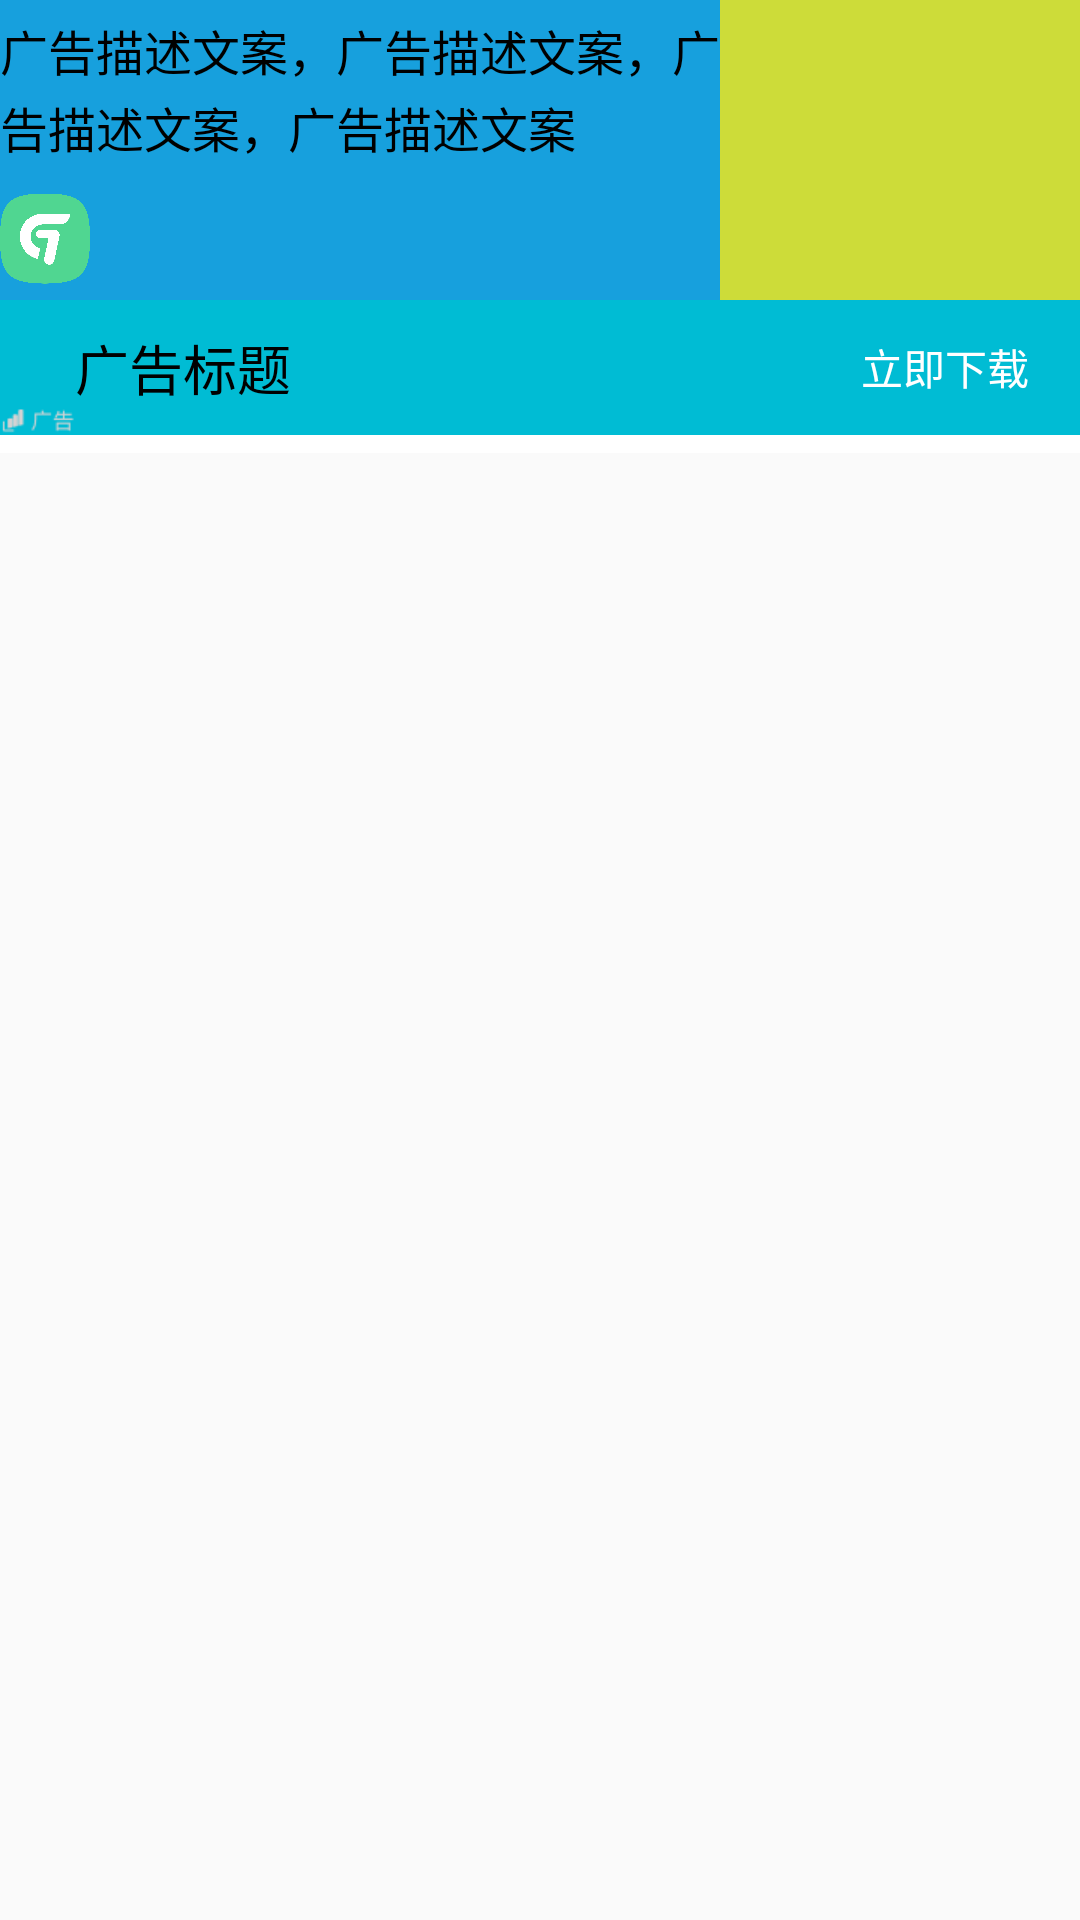

Write the Android layout XML for this screen, with the resource values it uses.
<!-- AndroidManifest.xml: application theme AppTheme -->
<!-- res/layout/native_ad_item_small.xml -->
<FrameLayout xmlns:android="http://schemas.android.com/apk/res/android"
    android:layout_width="match_parent"
    android:layout_height="wrap_content">

    <LinearLayout
        android:layout_width="match_parent"
        android:layout_height="wrap_content"
        android:background="@android:color/white"
        android:orientation="vertical">

        <RelativeLayout
            android:id="@+id/ad_info_container"
            android:layout_width="match_parent"
            android:layout_height="100dp"
            android:background="#17A0DD">

            
            <ImageView
                android:id="@+id/img_poster"
                android:layout_width="120dp"
                android:layout_height="match_parent"
                android:layout_alignParentEnd="true"
                android:layout_alignParentRight="true"
                android:background="#CDDC39"
                android:scaleType="centerCrop" />

            <LinearLayout
                android:layout_width="match_parent"
                android:layout_height="match_parent"
                android:layout_centerVertical="true"
                android:layout_toStartOf="@+id/img_poster"
                android:layout_toLeftOf="@+id/img_poster"
                android:orientation="vertical">


                
                <TextView
                    android:id="@+id/text_desc"
                    android:layout_width="match_parent"
                    android:layout_height="wrap_content"
                    android:layout_marginTop="5dp"
                    android:layout_marginBottom="5dp"
                    android:ellipsize="end"
                    android:lineSpacingMultiplier="1.1"
                    android:maxLines="2"
                    android:text="广告描述文案，广告描述文案，广告描述文案，广告描述文案"
                    android:textColor="@android:color/black"
                    android:textSize="16sp" />

                <RelativeLayout
                    android:layout_width="match_parent"
                    android:layout_height="match_parent">

                    
                    <ImageView
                        android:id="@+id/img_logo"
                        android:layout_width="30dp"
                        android:layout_height="match_parent"
                        android:layout_alignParentStart="true"
                        android:layout_alignParentLeft="true"
                        android:layout_centerVertical="true"
                        android:layout_marginRight="10dp"
                        android:src="@mipmap/ic_launcher" />

                    
                    <ImageView
                        android:id="@+id/iv_dislike"
                        android:layout_width="20dp"
                        android:layout_height="match_parent"
                        android:layout_alignParentEnd="true"
                        android:layout_alignParentRight="true"
                        android:layout_gravity="center_vertical"
                        android:layout_marginRight="10dp"
                        android:clickable="true"
                        android:focusable="true"
                        android:src="@drawable/tt_dislike" />
                </RelativeLayout>


            </LinearLayout>


        </RelativeLayout>


        <RelativeLayout
            android:layout_width="match_parent"
            android:layout_height="45dp"
            android:background="#00BCD4">

            <ImageView
                android:id="@+id/channel_ad_logo"
                android:layout_width="wrap_content"
                android:layout_height="wrap_content"
                android:layout_alignParentStart="true"
                android:layout_alignParentBottom="true"
                android:scaleType="centerInside"
                android:src="@drawable/image_ad_logo_default"
                android:visibility="visible" />

            
            <TextView
                android:id="@+id/text_title"
                android:layout_width="wrap_content"
                android:layout_height="wrap_content"
                android:layout_centerVertical="true"
                android:layout_toLeftOf="@+id/btn_cta"
                android:layout_toRightOf="@+id/channel_ad_logo"
                android:gravity="center_vertical"
                android:singleLine="true"
                android:text="广告标题"
                android:textSize="18sp" />

            
            <Button
                android:id="@+id/btn_cta"
                android:layout_width="70dp"
                android:layout_height="30dp"
                android:layout_alignParentEnd="true"
                android:layout_alignParentRight="true"
                android:layout_centerVertical="true"
                android:layout_marginLeft="10dp"
                android:layout_marginRight="10dp"
                android:background="@drawable/btn_bg_creative"
                android:gravity="center"
                android:text="立即下载"
                android:textColor="@android:color/white"
                android:textSize="14sp" />
        </RelativeLayout>

        <LinearLayout
            android:id="@+id/video_btn_container"
            android:layout_width="match_parent"
            android:layout_height="40dp"
            android:background="@android:color/holo_purple"
            android:orientation="horizontal"
            android:visibility="gone">

            <Button
                android:id="@+id/btn_play"
                android:layout_width="wrap_content"
                android:layout_height="match_parent"
                android:layout_marginLeft="5dp"
                android:layout_weight="1"
                android:text="播放"
                android:textColor="#080"
                android:textSize="14sp" />

            <Button
                android:id="@+id/btn_pause"
                android:layout_width="wrap_content"
                android:layout_height="match_parent"
                android:layout_marginLeft="5dp"
                android:layout_weight="1"
                android:text="暂停"
                android:textColor="#00f"
                android:textSize="14sp" />

            <Button
                android:id="@+id/btn_stop"
                android:layout_width="wrap_content"
                android:layout_height="match_parent"
                android:layout_marginLeft="5dp"
                android:layout_marginRight="5dp"
                android:layout_weight="1"
                android:text="停止"
                android:textColor="#f00"
                android:textSize="14sp" />
        </LinearLayout>

        <FrameLayout
            android:id="@+id/custom_container"
            android:layout_width="match_parent"
            android:layout_height="wrap_content"
            android:layout_gravity="center">

            
            <FrameLayout
                android:id="@+id/media_layout"
                android:layout_width="match_parent"
                android:layout_height="wrap_content"
                android:layout_gravity="center"
                android:background="#000" />

            
            <LinearLayout
                android:id="@+id/native_3img_ad_container"
                android:layout_width="match_parent"
                android:layout_height="wrap_content"
                android:orientation="horizontal"
                android:weightSum="3">

                <ImageView
                    android:id="@+id/img_1"
                    android:layout_width="match_parent"
                    android:layout_height="match_parent"
                    android:layout_margin="3dp"
                    android:layout_weight="1"
                    android:adjustViewBounds="true"
                    android:scaleType="fitXY" />

                <ImageView
                    android:id="@+id/img_2"
                    android:layout_width="match_parent"
                    android:layout_height="match_parent"
                    android:layout_margin="3dp"
                    android:layout_weight="1"
                    android:adjustViewBounds="true"
                    android:scaleType="fitXY" />

                <ImageView
                    android:id="@+id/img_3"
                    android:layout_width="match_parent"
                    android:layout_height="match_parent"
                    android:layout_margin="3dp"
                    android:layout_weight="1"
                    android:adjustViewBounds="true"
                    android:scaleType="fitXY" />

            </LinearLayout>

            <FrameLayout
                android:id="@+id/shake_layout"
                android:layout_width="wrap_content"
                android:layout_height="wrap_content"
                android:layout_gravity="center" />

        </FrameLayout>

    </LinearLayout>


</FrameLayout>
<!-- resources referenced by this layout -->
<resources>
  <!-- drawable image_ad_logo_default: png bitmap (drawable-xhdpi, 606 bytes) -->
  <!-- mipmap ic_launcher: png bitmap (mipmap-xxhdpi, 65053 bytes) -->
  <style name="AppTheme" parent="Theme.AppCompat.Light.NoActionBar">
          
          <item name="android:windowFullscreen">true</item>
          <item name="android:textColor">@color/black</item>
          <item name="backgroundColor">@color/white</item>
      </style>
  <!-- not gathered from this repository: default colours our renderer supplied (Android Studio template values) -->
  <color name="black">#FF000000</color>
  <color name="white">#FFFFFFFF</color>
</resources>
